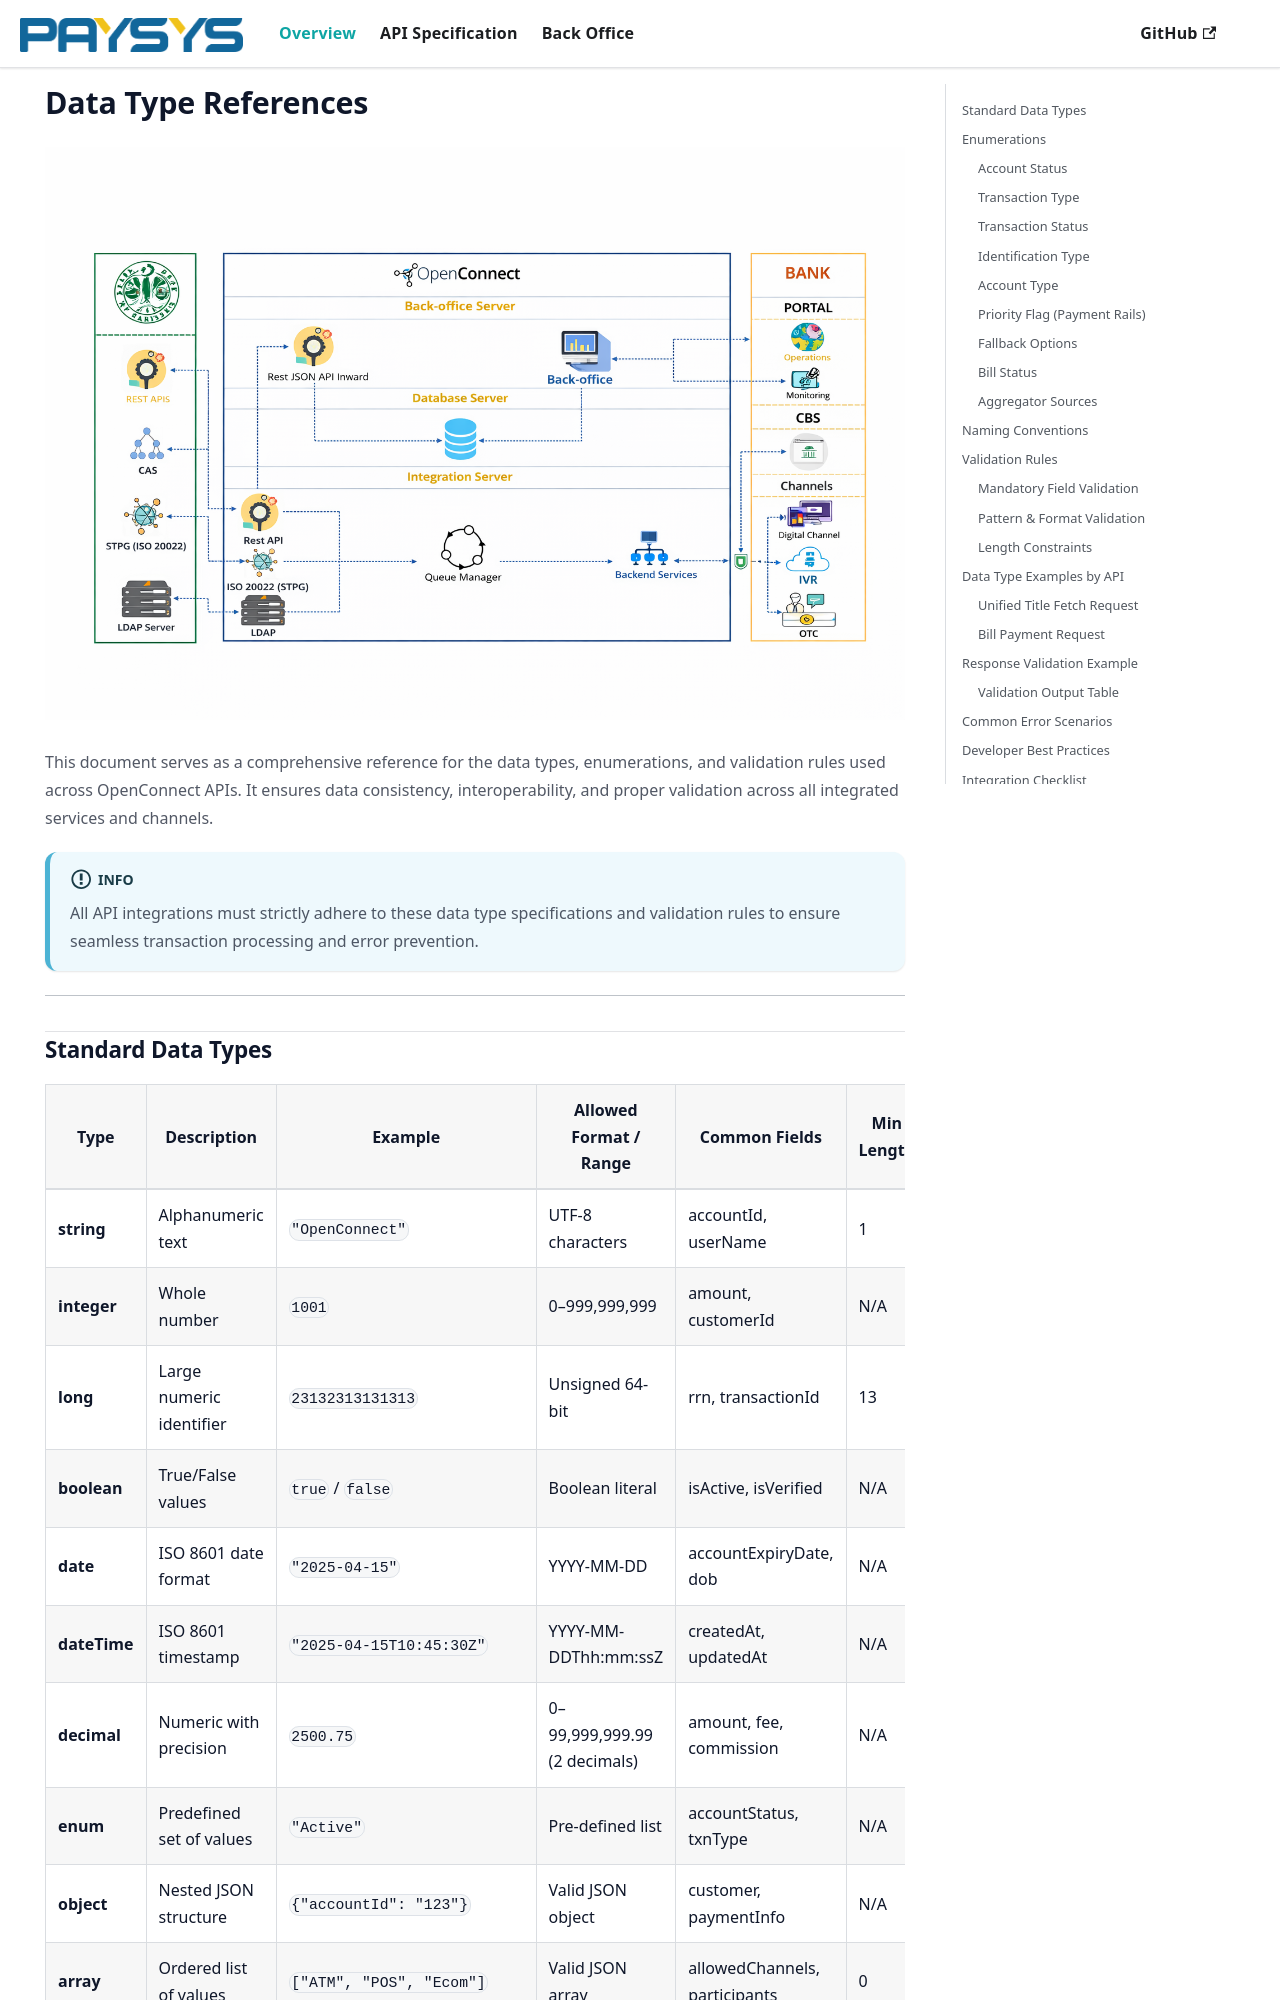

repository: paysyslab/openconnect-api · page: dataTypeRef/index.html · generator: docusaurus

---
id: dataTypeRef
title: Data Type Reference
sidebar_position: 2
---

# Data Type References

<!-- import Tabs from '@theme/Tabs';
import TabContent from '@theme/TabContent'; -->

![OpenConnect Functional Flow](/img/OC-system.png)

This document serves as a comprehensive reference for the data types, enumerations, and validation rules used across OpenConnect APIs. It ensures data consistency, interoperability, and proper validation across all integrated services and channels.

:::info
All API integrations must strictly adhere to these data type specifications and validation rules to ensure seamless transaction processing and error prevention.
:::

---
